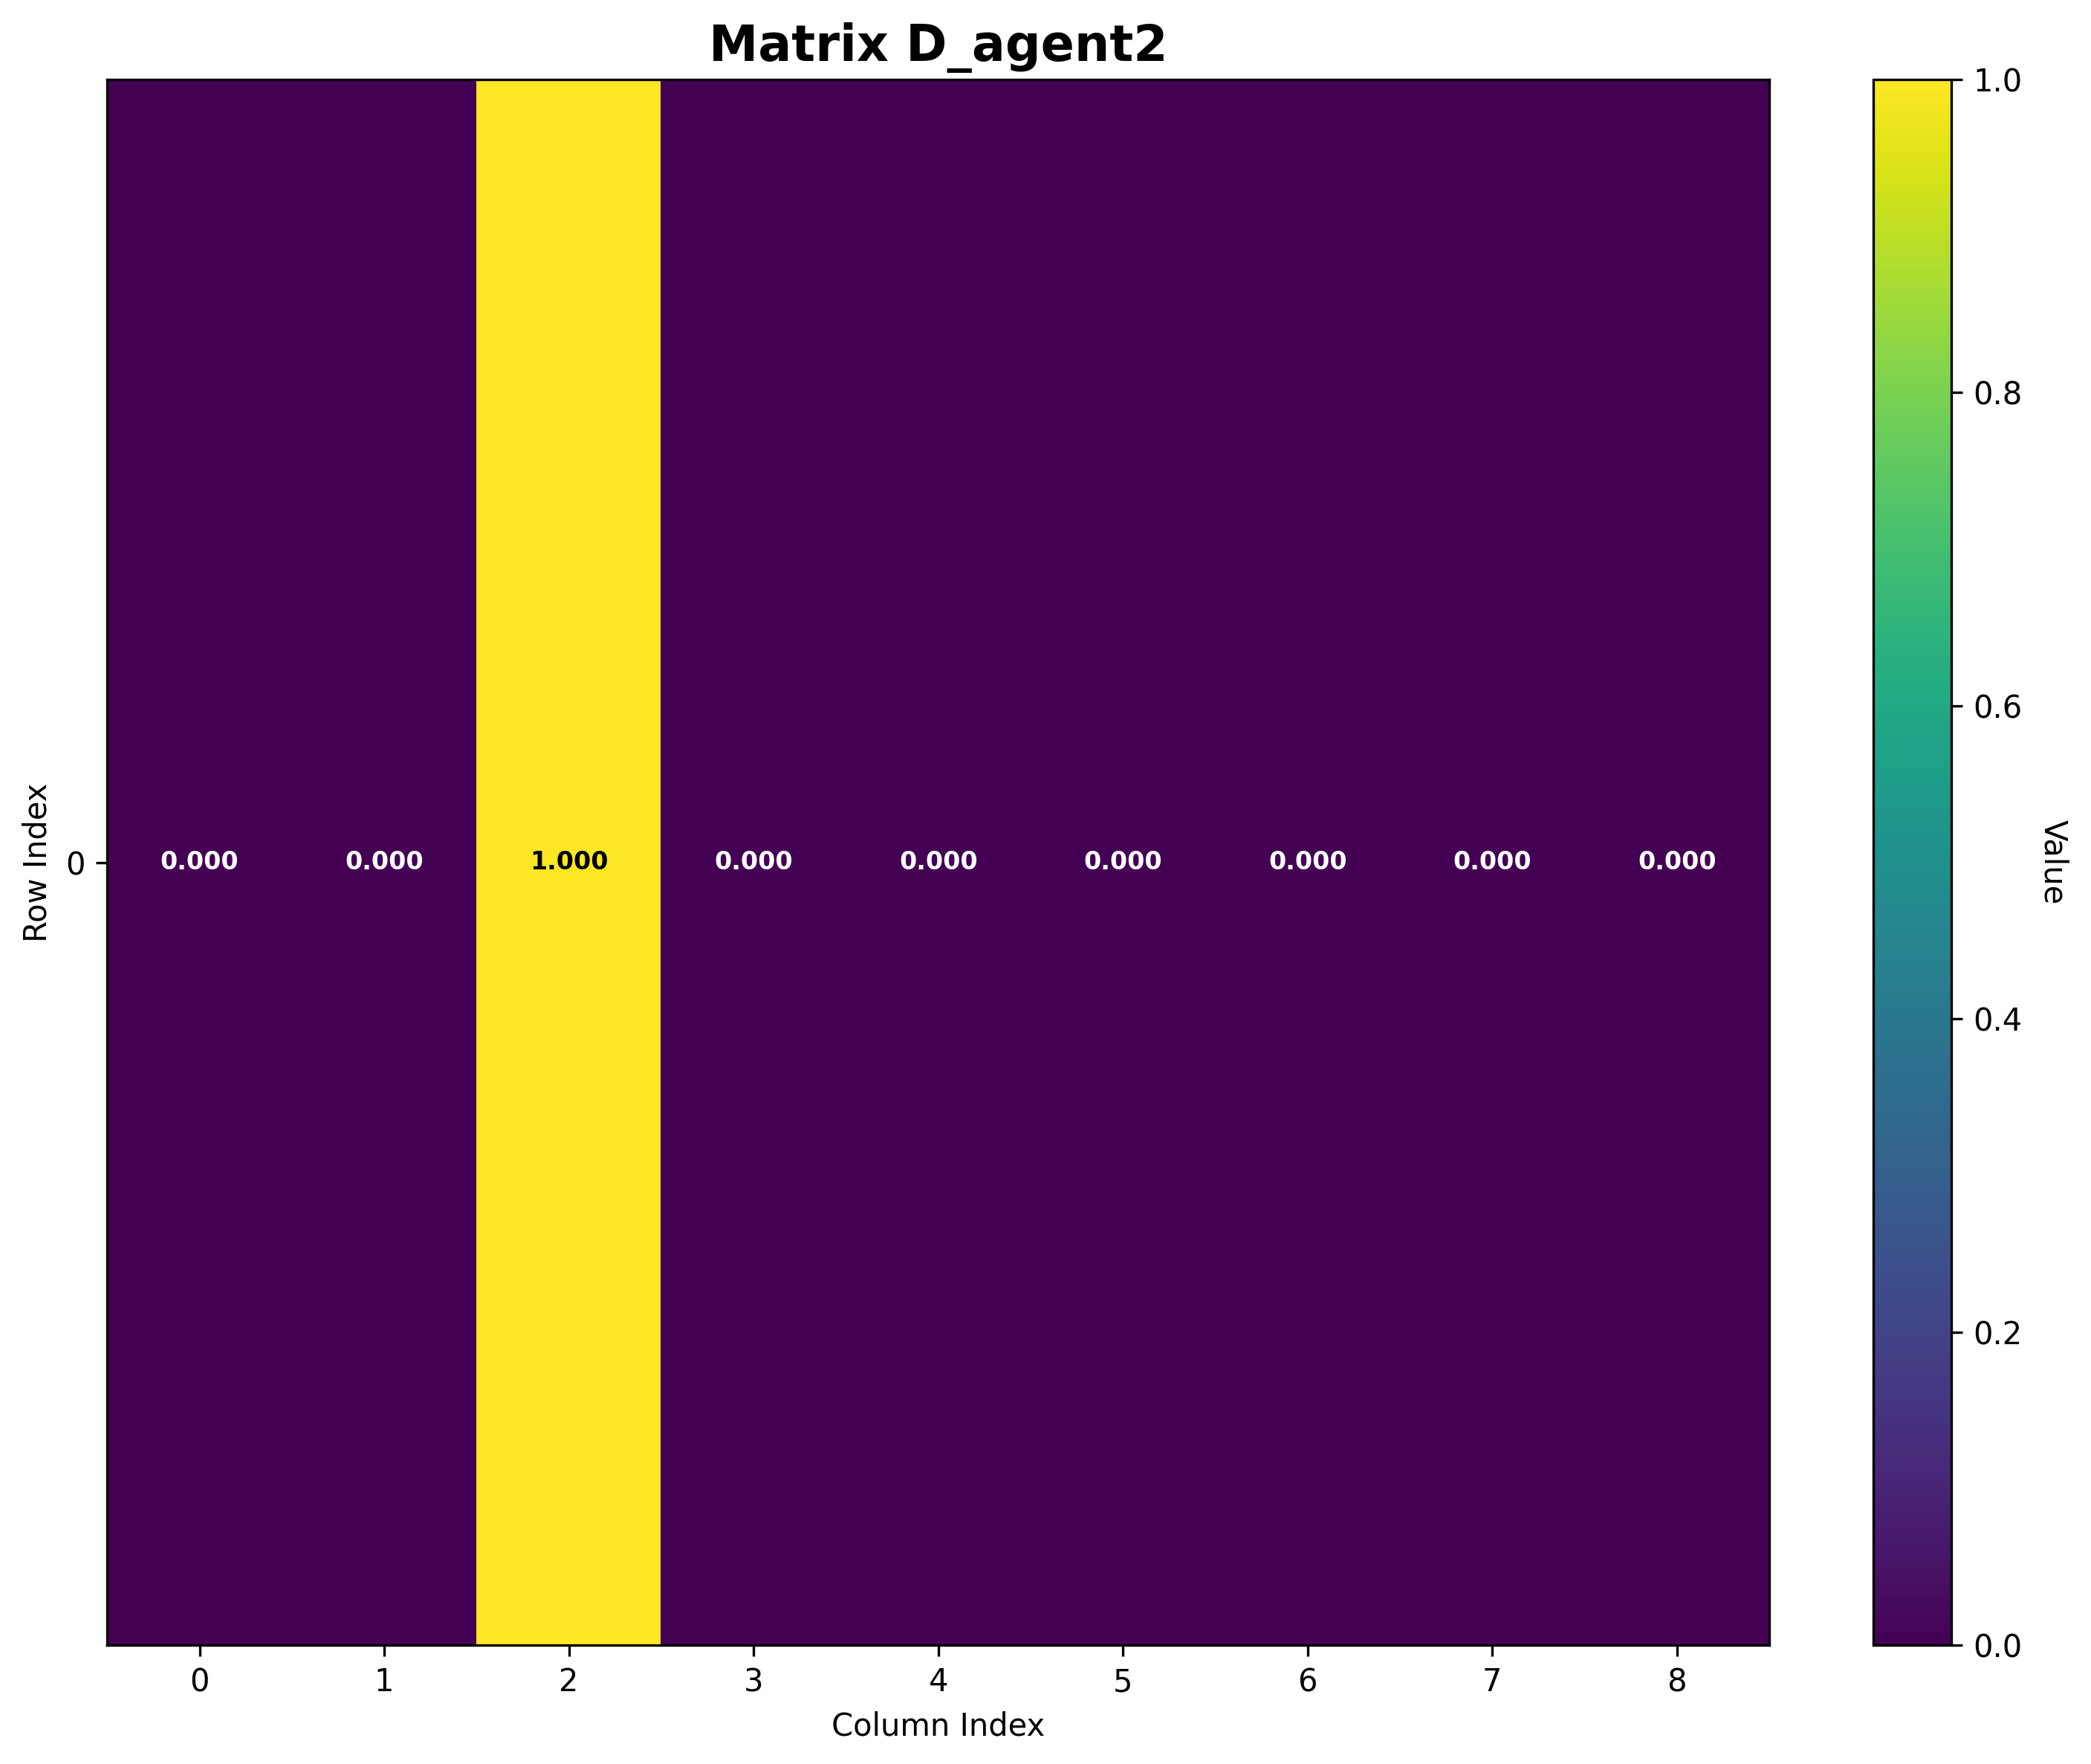

Data behind this chart, as committed beside it:
Matrix: D_agent2
Shape: (1, 9)
Data type: float64
Col 0, Col 1, Col 2, Col 3, Col 4, Col 5, Col 6, Col 7, Col 8
Row 0, 0.0, 0.0, 1.0, 0.0, 0.0, 0.0, 0.0, 0.0, 0.0
